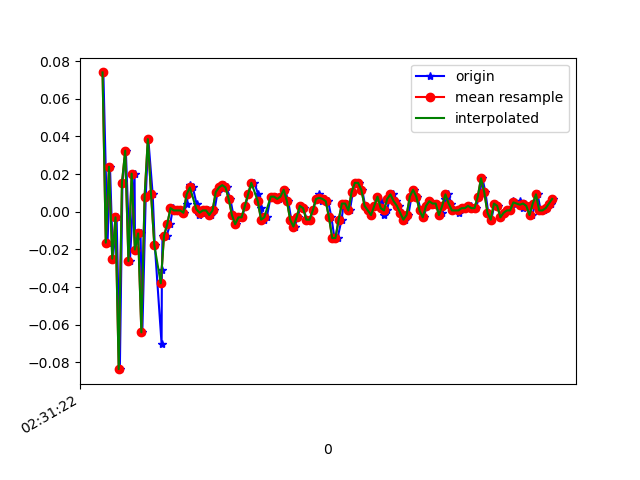

The file beside this chart, header and first rows:
1617762682405, 458319104465154, 0.07399543, -0.18501431, 0.02941852
1617762682431, 458319123482434, -0.01641, -0.07384, -0.02434
1617762682446, 458319142524530, 0.0239, 0.1229, 0.01109
1617762682464, 458319161566626, -0.02496, -0.09949, -0.01456
1617762682487, 458319180583922, -0.002974, 0.1937, 0.007427
1617762682507, 458319199439554, -0.08361, -0.1899, -0.006012
1617762682523, 458319218463858, 0.01535, 0.2194, -0.02556
1617762682544, 458319237463410, 0.03246, -0.1642, 0.02453
1617762682569, 458319256487698, -0.02619, -0.06651, -0.01945
1617762682598, 458319275512018, 0.02024, 0.1497, 0.0172
1617762682601, 458319294536306, -0.02008, -0.1594, -0.008455
1617762682635, 458319313682546, -0.01153, 0.2353, -0.006012
1617762682646, 458319332716402, -0.06406, -0.04452, 0.009871
1617762682667, 458319351750258, 0.008022, 0.0349, -0.01823
1617762682683, 458319370759314, 0.03857, 0.03123, 0.01964
1617762682710, 458319389793202, 0.009244, -0.251, -0.002346
1617762682723, 458319408913330, -0.01763, 0.2719, -0.01945
1617762682765, 458319427926930, -0.07017, -0.03841, 0.01964
1617762682767, 458319446965298, -0.03107, -0.1349, -0.0109
1617762682771, 458319466003698, -0.01275, -0.06284, -0.008455
1617762682796, 458319485017298, -0.01275, -0.04085, -0.009677
1617762682818, 458319504087826, -0.006639, -0.02375, -0.001125
1617762682835, 458319523127634, 0.001913, -0.002977, 9.7E-5
1617762682844, 458319542167442, 6.916197E-4, -0.001755, -0.002346
1617762682863, 458319561182418, 6.916197E-4, 6.886502E-4, -0.002346
1617762682885, 458319580222226, 6.916197E-4, -5.330797E-4, -0.003568
1617762682904, 458319599261970, -5.3010974E-4, -0.002977, -0.001125
1617762682920, 458319618299474, 0.004357, -0.002977, 9.7E-5
1617762682939, 458319637340114, 0.01413, -0.001755, -0.001125
1617762682958, 458319656380754, 0.01291, -0.001755, -0.002346
1617762682981, 458319675396562, 0.004357, -0.006642, 9.7E-5
1617762682996, 458319694437202, -0.001752, -0.007863, 0.001319
1617762683015, 458319713477714, -5.3010974E-4, -0.004198, 0.00254
1617762683035, 458319732493522, 6.916197E-4, -0.001755, 0.003762
1617762683054, 458319751534162, 6.916197E-4, -5.330797E-4, 0.003762
1617762683072, 458319770574738, -0.001752, -0.004198, -0.002346
1617762683092, 458319789615378, 6.916197E-4, -0.00542, -0.003568
1617762683111, 458319808620562, 0.01047, -0.001755, 9.7E-5
1617762683130, 458319827660882, 0.01291, 0.004354, 0.00254
1617762683148, 458319846701202, 0.01413, 0.005576, 0.006206
1617762683167, 458319865716690, 0.01291, 0.005576, 0.003762
1617762683190, 458319884757010, 0.0068, 6.886502E-4, 0.00254
1617762683209, 458319903797330, -0.001752, 6.886502E-4, 0.003762
1617762683225, 458319922808658, -0.006639, -0.001755, 0.001319
1617762683243, 458319941848850, -0.002974, -5.330797E-4, -0.002346
1617762683263, 458319960889042, -0.002974, -5.330797E-4, -0.00479
1617762683282, 458319979904466, 0.003135, 6.886502E-4, -0.002346
1617762683301, 458319998944722, 0.009244, 0.005576, -0.001125
1617762683320, 458320017983058, 0.01535, 0.005576, 9.7E-5
1617762683339, 458320036998482, 0.01535, 0.00191, -0.001125
1617762683362, 458320056038610, 0.009244, 6.886502E-4, -0.002346
1617762683377, 458320075078738, 0.001913, -0.004198, -0.002346
1617762683396, 458320094118866, -0.004195, -0.00542, -0.001125
1617762683415, 458320113126482, -0.002974, -0.004198, 0.001319
1617762683440, 458320132166354, 0.008022, -0.001755, 0.001319
1617762683455, 458320151206354, 0.008022, -5.330797E-4, 0.001319
1617762683472, 458320170221650, 0.008022, -0.002977, 0.00254
1617762683491, 458320189261650, 0.0068, -0.00542, 0.001319
1617762683510, 458320208290386, 0.008022, -0.00542, -0.003568
1617762683529, 458320227330130, 0.01169, -0.004198, -0.00479
1617762683548, 458320246345170, 0.005579, -0.006642, -0.002346
... 86 more rows
